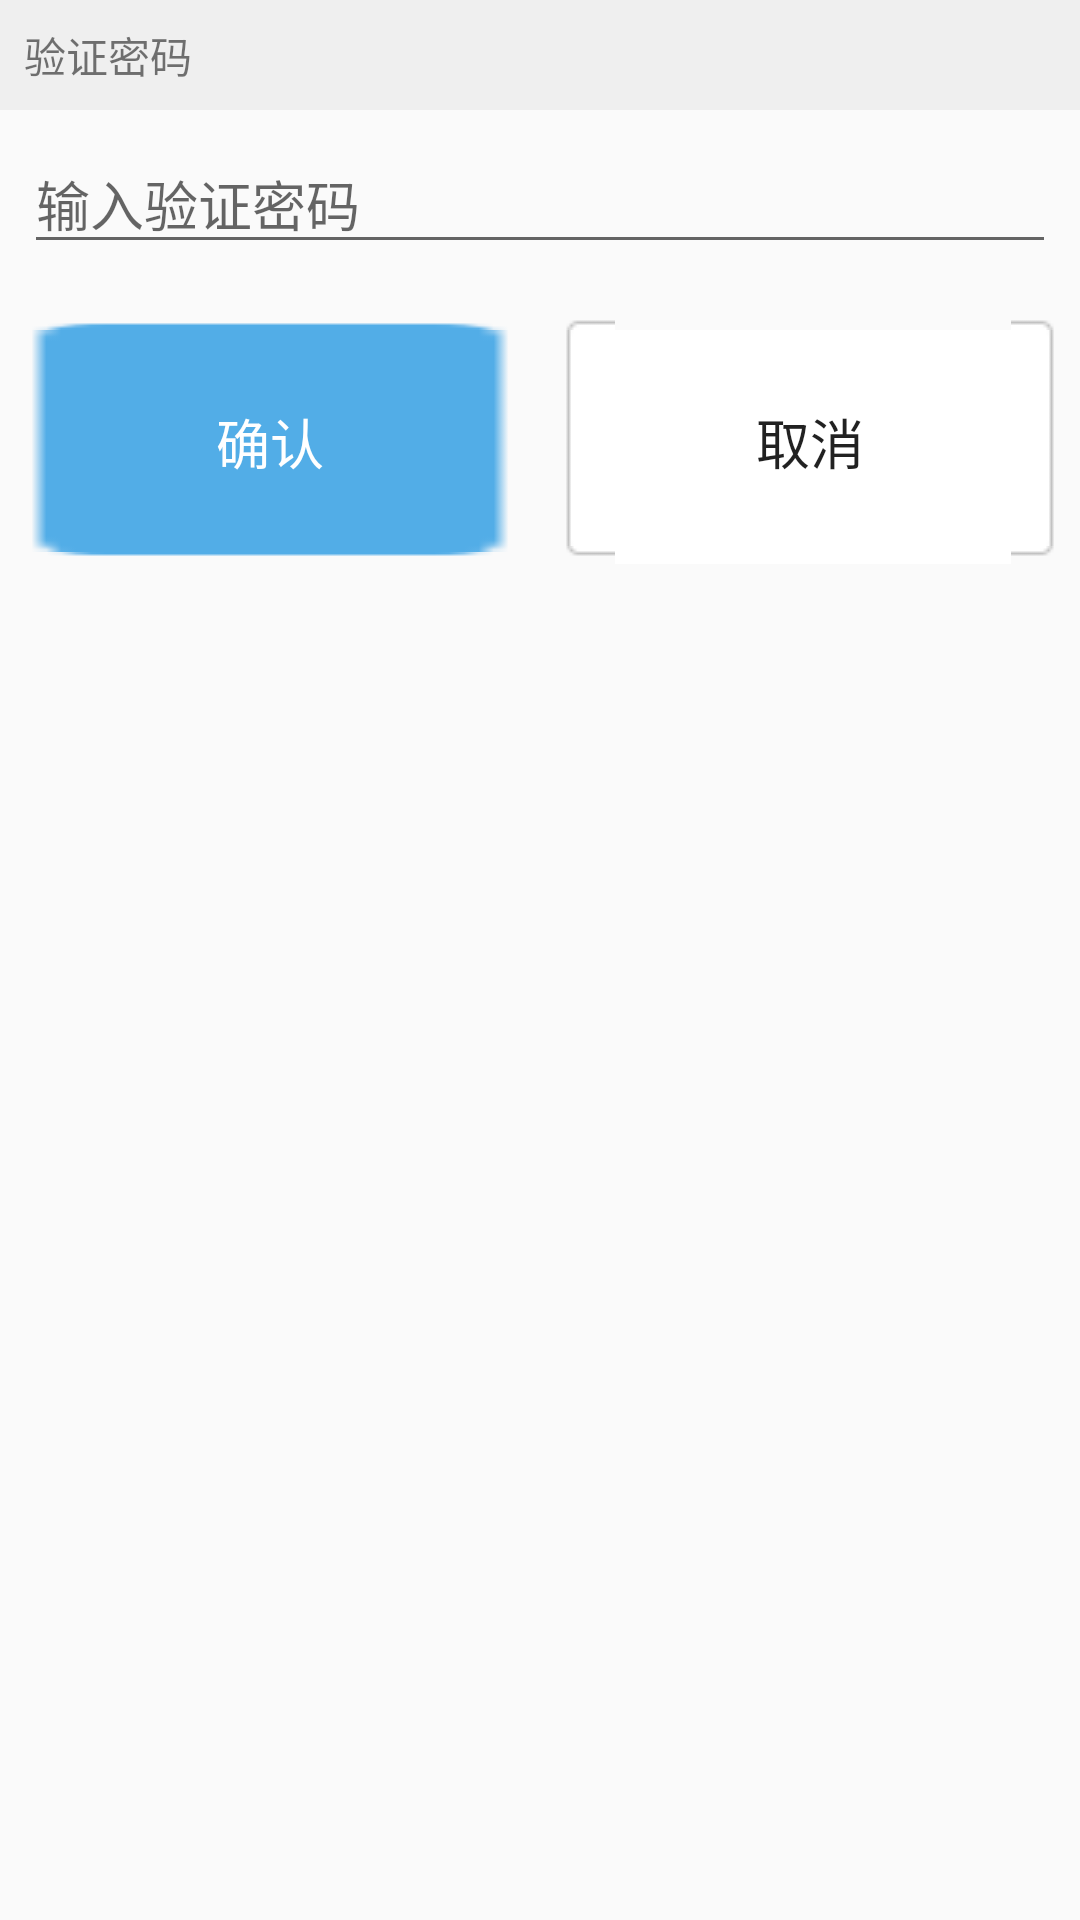

Android layout source for this screen:
<!-- AndroidManifest.xml: application theme AppTheme -->
<!-- res/layout/dialog_auth_defind_password.xml -->
<?xml version="1.0" encoding="utf-8"?>
<LinearLayout xmlns:android="http://schemas.android.com/apk/res/android"
    android:layout_width="match_parent"
    android:layout_height="wrap_content"
    android:orientation="vertical" >
    <TextView 
        android:layout_width="match_parent"
        android:layout_height="wrap_content"
        android:drawableLeft="@drawable/dialog_title_default_icon"
        android:background="@drawable/dialog_title_background"
        android:text="验证密码"
        android:padding="8dp"
        android:drawablePadding="5dp"
        android:layout_gravity="center_vertical"
        />
    <EditText 
        android:id="@+id/dialog_auth_pwd_et"
        android:layout_width="match_parent"
        android:layout_height="wrap_content"
        android:layout_margin="8dp"
        android:inputType="textPassword"
        android:hint="输入验证密码"
        />
    
    <LinearLayout 
        android:layout_width="match_parent"
        android:layout_height="wrap_content"
        android:orientation="horizontal"
        >
        <Button 
            android:id="@+id/dialog_ok_btn"
            android:layout_width="0dp"
            android:layout_height="wrap_content"
            android:layout_weight="1"
            android:layout_margin="8dp"
            android:text="确认"
            android:textColor="@android:color/white"
            android:textSize="18sp"
            android:background="@drawable/dialog_perform_button_select"
            />
        <Button 
            android:id="@+id/dialog_cancel_btn"
            android:layout_width="0dp"
            android:layout_height="wrap_content"
            android:layout_weight="1"
            android:text="取消"
            android:layout_margin="8dp"
            android:textSize="18sp"
            android:background="@drawable/dialog_cancel_button_select"
            />
        
        
    </LinearLayout>
    

</LinearLayout>
<!-- resources referenced by this layout -->
<resources>
  <!-- drawable dialog_cancel_button_select (drawable) -->
  <?xml version="1.0" encoding="utf-8"?>
  <selector xmlns:android="http://schemas.android.com/apk/res/android" >
      <item android:state_pressed="true" android:drawable="@drawable/dg_button_cancel_select"></item>
      <item android:drawable="@drawable/dg_button_cancel_normal"></item>
  
  </selector>
  <!-- drawable dialog_perform_button_select (drawable) -->
  <?xml version="1.0" encoding="utf-8"?>
  <selector xmlns:android="http://schemas.android.com/apk/res/android" >
      <item android:state_pressed="true" android:drawable="@drawable/dg_btn_confirm_select"></item>
      <item android:drawable="@drawable/dg_btn_confirm_normal"></item>
  
  </selector>
  <style name="AppTheme" parent="Theme.AppCompat.Light.NoActionBar">
          
          <item name="colorPrimary">@color/colorPrimary</item>
          <item name="colorPrimaryDark">@color/colorPrimaryDark</item>
          <item name="colorAccent">@color/colorAccent</item>
      </style>
  <color name="colorPrimary">#3F51B5</color>
  <color name="colorPrimaryDark">#303F9F</color>
  <color name="colorAccent">#FF4081</color>
</resources>
